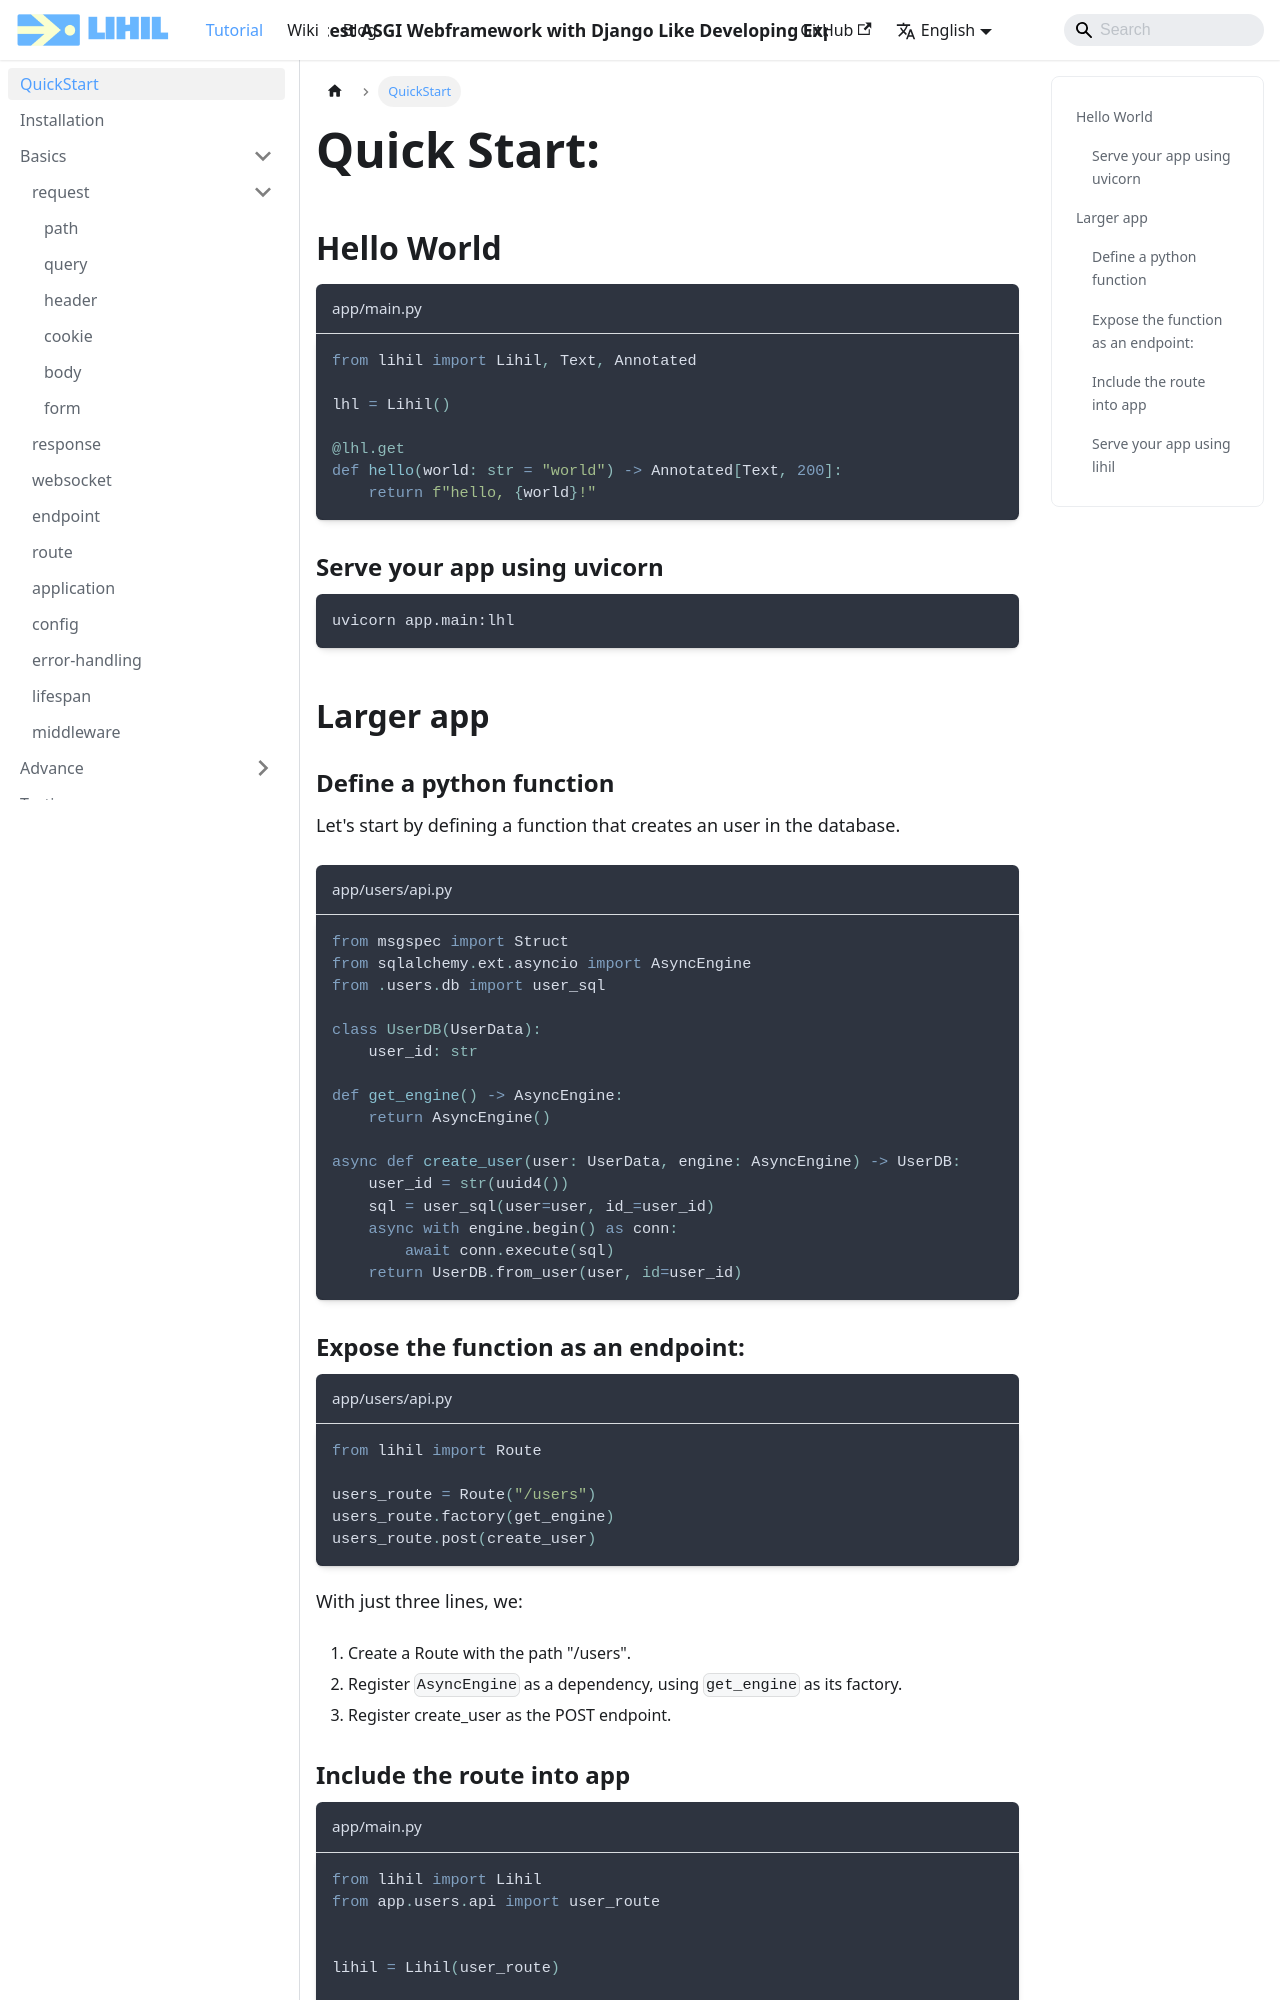

repository: raceychan/raceychan.github.io · page: docs/index.html · generator: docusaurus

---
title: QuickStart
sidebar_position: 1
slug: /
---

# Quick Start:

## Hello World

```python title="app/main.py"
from lihil import Lihil, Text, Annotated

lhl = Lihil()

@lhl.get
def hello(world: str = "world") -> Annotated[Text, 200]:
    return f"hello, {world}!"
```

### Serve your app using uvicorn

```bash
uvicorn app.main:lhl
```

## Larger app

### Define a python function

Let's start by defining a function that creates an user in the database.

```python title="app/users/api.py"
from msgspec import Struct
from sqlalchemy.ext.asyncio import AsyncEngine
from .users.db import user_sql

class UserDB(UserData):
    user_id: str

def get_engine() -> AsyncEngine:
    return AsyncEngine()

async def create_user(user: UserData, engine: AsyncEngine) -> UserDB:
    user_id = str(uuid4())
    sql = user_sql(user=user, id_=user_id)
    async with engine.begin() as conn:
        await conn.execute(sql)
    return UserDB.from_user(user, id=user_id)
```
